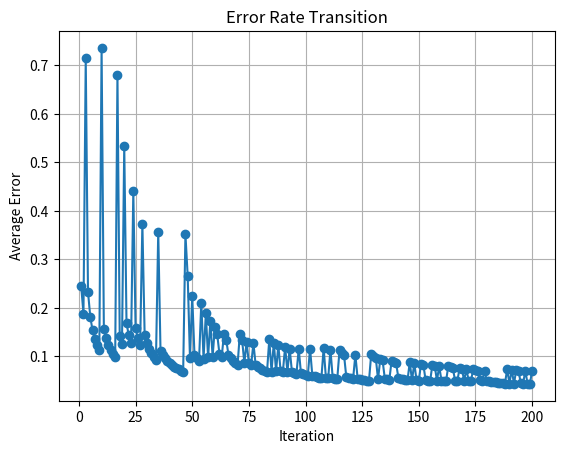

Here is the Python script that generated this plot:
# main.pyのコードの実験用
# 重みの初期値を固定して実験しやすくした
# XORはパラメーター数が違うため削除

# sigmoidの計算は元コードより、一般的な形と少し違いました。-2/u0 って何でしょうかね?
import math
import random
import matplotlib.pyplot as plt
import numpy as np
from mpl_toolkits.mplot3d import Axes3D  # 3Dプロット用

def sigmoid(x, u0=0.4):
    return 1 / (1 + math.exp(-2 * x / u0))

def sigmoid_derivative(x):
    return sigmoid(x) * (1 - sigmoid(x))

class Neuron:
    def __init__(
        self,
        in_neurons: list["Neuron"],  # 入力ニューロンのリスト
        ntype: str,                  # ニューロンのタイプ: "p"はポジティブ、"n"はネガティブ
        round_weight,
        alpha: float = 0.8,          # 学習率 (多分)
        activation=sigmoid,          # 活性化関数
        activation_derivative=sigmoid_derivative,  # 活性化関数の微分
    ) -> None:
        self.ntype = ntype
        self.alpha = alpha
        self.activation = activation
        self.activation_derivative = activation_derivative

        # --- init weights
        # 0～1の乱数で初期化                                                                                                                          
        # 接続の種類で符号を変える: pp+ pn- np- nn+
        self.weights = []
        if round_weight:
            self.weights = round_weight
        else:
            for n in in_neurons:
                if ntype == "p":
                    if n.ntype == "p":
                        ope = 1
                    else:
                        ope = -1
                else:
                    if n.ntype == "p":
                        ope = -1
                    else:
                        ope = 1
                self.weights.append(round(random.random() * ope, 2))

        print("self.weights", self.weights)
        # --- operator
        # 元のowに相当、ここの符号はよくわからなかったので元コードをそのまま再現
        self.operator = 1 if ntype == "p" else -1
        self.weights_operator = [n.operator for n in in_neurons]

        # --- update index
        # 入力元が+ならupper時に学習
        # 入力元が-ならlower時に学習
        self.upper_idx_list = []
        self.lower_idx_list = []
        for i, n in enumerate(in_neurons):
            if n.ntype == "p":
                self.upper_idx_list.append(i)
            else:
                self.lower_idx_list.append(i)

    def forward(self, x):
        # 順方向の計算は既存と同じ
        assert len(self.weights) == len(x)
        y = [x[i] * self.weights[i] for i in range(len(self.weights))]
        y = sum(y)
        self.prev_in = x   # update用に一時保存
        self.prev_out = y  # update用に一時保存
        y = self.activation(y)
        return y

    def update_weight(self, delta_out, direct: str):
        # 誤差拡散による学習、逆伝搬というと怒られそう（笑）

        # f'(o)
        # 元コードではsigmoidを通した後の値を保存して利用することで少し軽量化している
        grad = self.activation_derivative(abs(self.prev_out))

        if direct == "upper":
            indices = self.upper_idx_list
        else:
            indices = self.lower_idx_list

        for idx in indices:
            delta = self.alpha * self.prev_in[idx]
            delta *= grad
            delta *= delta_out * self.operator * self.weights_operator[idx]
            self.weights[idx] += delta

    def __str__(self):
        return f"Neuron(type={self.ntype}, weights={self.weights})"

class ThreeLayerModel:
    def __init__(
        self,
        input_num: int,
        hidden_num: int,
        alpha: float = 0.8, # 学習率
        beta: float = 0.8, # bias
    ) -> None:
        self.beta = beta

        # 元コード上は [hd+, hd-] とprintされるもの
        # 多分bias?
        self.hd_p = Neuron([], "p", round_weight=[])
        self.hd_n = Neuron([], "n", round_weight=[])

        # input
        # 入力はpとnそれぞれを作成
        self.inputs: list[Neuron] = []  # inputsを属性として保存
        for i in range(input_num):
            self.inputs.append(Neuron([], "p", round_weight=[]))
            self.inputs.append(Neuron([], "n", round_weight=[]))

        # hidden
        # 入力は、[hd+, hd-, in1+, in1-, in2+, in2-, ...]
        self.hidden_neurons: list[Neuron] = []
        for i in range(hidden_num):
            self.hidden_neurons.append(
                Neuron(
                    [self.hd_p, self.hd_n] + self.inputs,
                    ntype=("p" if i % 2 == 1 else "n"),  # 元コードに合わせて-から作成
                    alpha=alpha,
                    round_weight=[-0.25, 0.42, -0.2, 0.38, -0.25, 0.34],
                )
            )

        # output
        # 入力は [hd+, hd-, h1-, h2+, h3-, ...]
        self.out_neuron = Neuron([self.hd_p, self.hd_n] + self.hidden_neurons, "p", alpha=alpha, round_weight=[0.74, -0.37, -0.59])

    def forward(self, inputs):
        # 入力用の配列を作成、入力をp用とn用に複製
        x = []
        for n in inputs:
            x.append(n)  # p
            x.append(n)  # n

        # hidden layerのforward
        # 入力に [hd+, hd-] も追加
        x = [h.forward([self.beta, self.beta] + x) for h in self.hidden_neurons]

        # out layer forward
        # 入力に [hd+, hd-] も追加
        x = self.out_neuron.forward([self.beta, self.beta] + x)

        return x

    def train(self, inputs, target):
        x = self.forward(inputs)

        # --- update(ED)
        # 差分を取得し、更新方向を見る
        diff = target - x
        if diff > 0:
            direct = "upper"
        else:
            direct = "lower"
            diff = -diff
        
        # 各ニューロンを更新
        # 中間層から更新しても良いし、出力層から更新しても良い

        # 中間層
        for h in self.hidden_neurons:
            h.update_weight(diff, direct)

        # 出力層
        self.out_neuron.update_weight(diff, direct)

        return diff
    

def plot_decision_boundary(model: ThreeLayerModel, dataset: list[list[float]]):
    # 決定境界をプロットするための関数
    x_min, x_max = -0.5, 1.5
    y_min, y_max = -0.5, 1.5
    h = 0.01  # ステップサイズ

    xx, yy = np.meshgrid(np.arange(x_min, x_max, h), np.arange(y_min, y_max, h))
    Z = np.array([model.forward([x, y]) for x, y in zip(xx.ravel(), yy.ravel())])
    Z = Z.reshape(xx.shape)

    plt.contourf(xx, yy, Z, levels=[-0.1, 0.5, 1.1], colors=['#FFAAAA', '#AAAAFF'], alpha=0.8)
    plt.scatter([x[0] for x in dataset], [x[1] for x in dataset], c=[x[2] for x in dataset], edgecolors='k', marker='o')
    plt.title('Decision Boundary')
    plt.xlabel('Input 1')
    plt.ylabel('Input 2')
    plt.grid(True)
    plt.show()

    # 3Dで決定境界をプロットするための関数
    x_min, x_max = -0.5, 1.5
    y_min, y_max = -0.5, 1.5
    h = 0.1  # ステップサイズ

    xx, yy = np.meshgrid(np.arange(x_min, x_max, h), np.arange(y_min, y_max, h))
    Z = np.array([model.forward([x, y]) for x, y in zip(xx.ravel(), yy.ravel())])
    Z = Z.reshape(xx.shape)

    fig = plt.figure()
    ax = fig.add_subplot(111, projection='3d')
    ax.plot_surface(xx, yy, Z, cmap='viridis', alpha=0.8)
    ax.scatter([x[0] for x in dataset], [x[1] for x in dataset], [x[2] for x in dataset], c='r', marker='o')
    ax.set_title('3D Decision Boundary')
    ax.set_xlabel('Input 1')
    ax.set_ylabel('Input 2')
    ax.set_zlabel('Output')
    plt.show()

def main_and():
    model = ThreeLayerModel(2, hidden_num=1)

    # --- train loop
    dataset = [
        [0, 0, 0.0],
        [1, 0, 0.0],
        [0, 1, 0.0],
        [1, 1, 1.0],
    ]
    total_error = 0
    display_interval = 1  # 誤差を表示する間隔
    error_history = []  # エラー率の履歴を保存するリスト

    iteration = 200

    for i in range(iteration):
        x1, x2, target = dataset[random.randint(0, len(dataset)) - 1]
        metric = model.train([x1, x2], target)
        total_error += metric

        # --- predict
        y = model.forward([x1, x2])
        print(f"{i} in[{x1:5.2f},{x2:5.2f}] -> {y:5.2f}, target {target:5.2f}, metric {metric:5.2f}")

        # 学習回数に応じて誤差を表示
        if (i + 1) % display_interval == 0:
            average_error = total_error / display_interval
            print(f"Average error after {i + 1} iterations: {average_error:.5f}")
            error_history.append(average_error)
            total_error = 0  # 誤差をリセット

    # エラー率の遷移をグラフで表示
    plt.plot(range(display_interval, iteration + 1, display_interval), error_history, marker='o')
    plt.title('Error Rate Transition')
    plt.xlabel('Iteration')
    plt.ylabel('Average Error')
    plt.grid(True)
    plt.show()

    print("--- result ---")
    for x1, x2, target in dataset:
        y = model.forward([x1, x2])
        print(f"[{x1:5.2f},{x2:5.2f}] -> {y:5.2f}, target {target:5.2f}")

    # 決定境界をプロット
    plot_decision_boundary(model, dataset)

    # --- input weights
    print("--- hd weights ---")
    print(model.hd_p)
    print(model.hd_n)

    # --- input weights
    print("--- input weights ---")
    for n in model.inputs:
        print(n)

    print("--- hidden weights ---")
    for n in model.hidden_neurons:
        print(n)
    
    # --- last weights
    print("--- output weights ---")
    print(model.out_neuron)

def main_or():
    model = ThreeLayerModel(2, hidden_num=1)

    # --- train loop
    dataset = [
        [0, 0, 0.0],
        [1, 0, 1.0],
        [0, 1, 1.0],
        [1, 1, 1.0],
    ]
    total_error = 0
    display_interval = 1  # 誤差を表示する間隔
    error_history = []  # エラー率の履歴を保存するリスト

    iteration = 200

    for i in range(iteration):
        x1, x2, target = dataset[random.randint(0, len(dataset)) - 1]
        metric = model.train([x1, x2], target)
        total_error += metric

        # --- predict
        y = model.forward([x1, x2])
        print(f"{i} in[{x1:5.2f},{x2:5.2f}] -> {y:5.2f}, target {target:5.2f}, metric {metric:5.2f}")

        # 学習回数に応じて誤差を表示
        if (i + 1) % display_interval == 0:
            average_error = total_error / display_interval
            print(f"Average error after {i + 1} iterations: {average_error:.5f}")
            error_history.append(average_error)
            total_error = 0  # 誤差をリセット

    # エラー率の遷移をグラフで表示
    plt.plot(range(display_interval, iteration + 1, display_interval), error_history, marker='o')
    plt.title('Error Rate Transition')
    plt.xlabel('Iteration')
    plt.ylabel('Average Error')
    plt.grid(True)
    plt.show()

    print("--- result ---")
    for x1, x2, target in dataset:
        y = model.forward([x1, x2])
        print(f"[{x1:5.2f},{x2:5.2f}] -> {y:5.2f}, target {target:5.2f}")


    # --- input weights
    print("--- hd weights ---")
    print(model.hd_p)
    print(model.hd_n)

    # --- input weights
    print("--- input weights ---")
    for n in model.inputs:
        print(n)

    print("--- hidden weights ---")
    for n in model.hidden_neurons:
        print(n)
    
    # --- last weights
    print("--- output weights ---")
    print(model.out_neuron)

def main_not():
    model = ThreeLayerModel(2, hidden_num=1)

    # --- train loop
    dataset = [
        [0, 0, 1.0],
        [1, 1, 0.0],
    ]
    total_error = 0
    display_interval = 1  # 誤差を表示する間隔
    error_history = []  # エラー率の履歴を保存するリスト

    iteration = 200

    for i in range(iteration):
        x1, x2, target = dataset[random.randint(0, len(dataset)) - 1]
        metric = model.train([x1, x2], target)
        total_error += metric

        # --- predict
        y = model.forward([x1, x2])
        print(f"{i} in[{x1:5.2f},{x2:5.2f}] -> {y:5.2f}, target {target:5.2f}, metric {metric:5.2f}")

        # 学習回数に応じて誤差を表示
        if (i + 1) % display_interval == 0:
            average_error = total_error / display_interval
            print(f"Average error after {i + 1} iterations: {average_error:.5f}")
            error_history.append(average_error)
            total_error = 0  # 誤差をリセット

    # エラー率の遷移をグラフで表示
    plt.plot(range(display_interval, iteration + 1, display_interval), error_history, marker='o')
    plt.title('Error Rate Transition')
    plt.xlabel('Iteration')
    plt.ylabel('Average Error')
    plt.grid(True)
    plt.show()

    print("--- result ---")
    for x1, x2, target in dataset:
        y = model.forward([x1, x2])
        print(f"[{x1:5.2f},{x2:5.2f}] -> {y:5.2f}, target {target:5.2f}")

    # --- input weights
    print("--- hd weights ---")
    print(model.hd_p)
    print(model.hd_n)

    # --- input weights
    print("--- input weights ---")
    for n in model.inputs:
        print(n)

    print("--- hidden weights ---")
    for n in model.hidden_neurons:
        print(n)
    
    # --- last weights
    print("--- output weights ---")
    print(model.out_neuron)

if __name__ == "__main__":
    main_not()